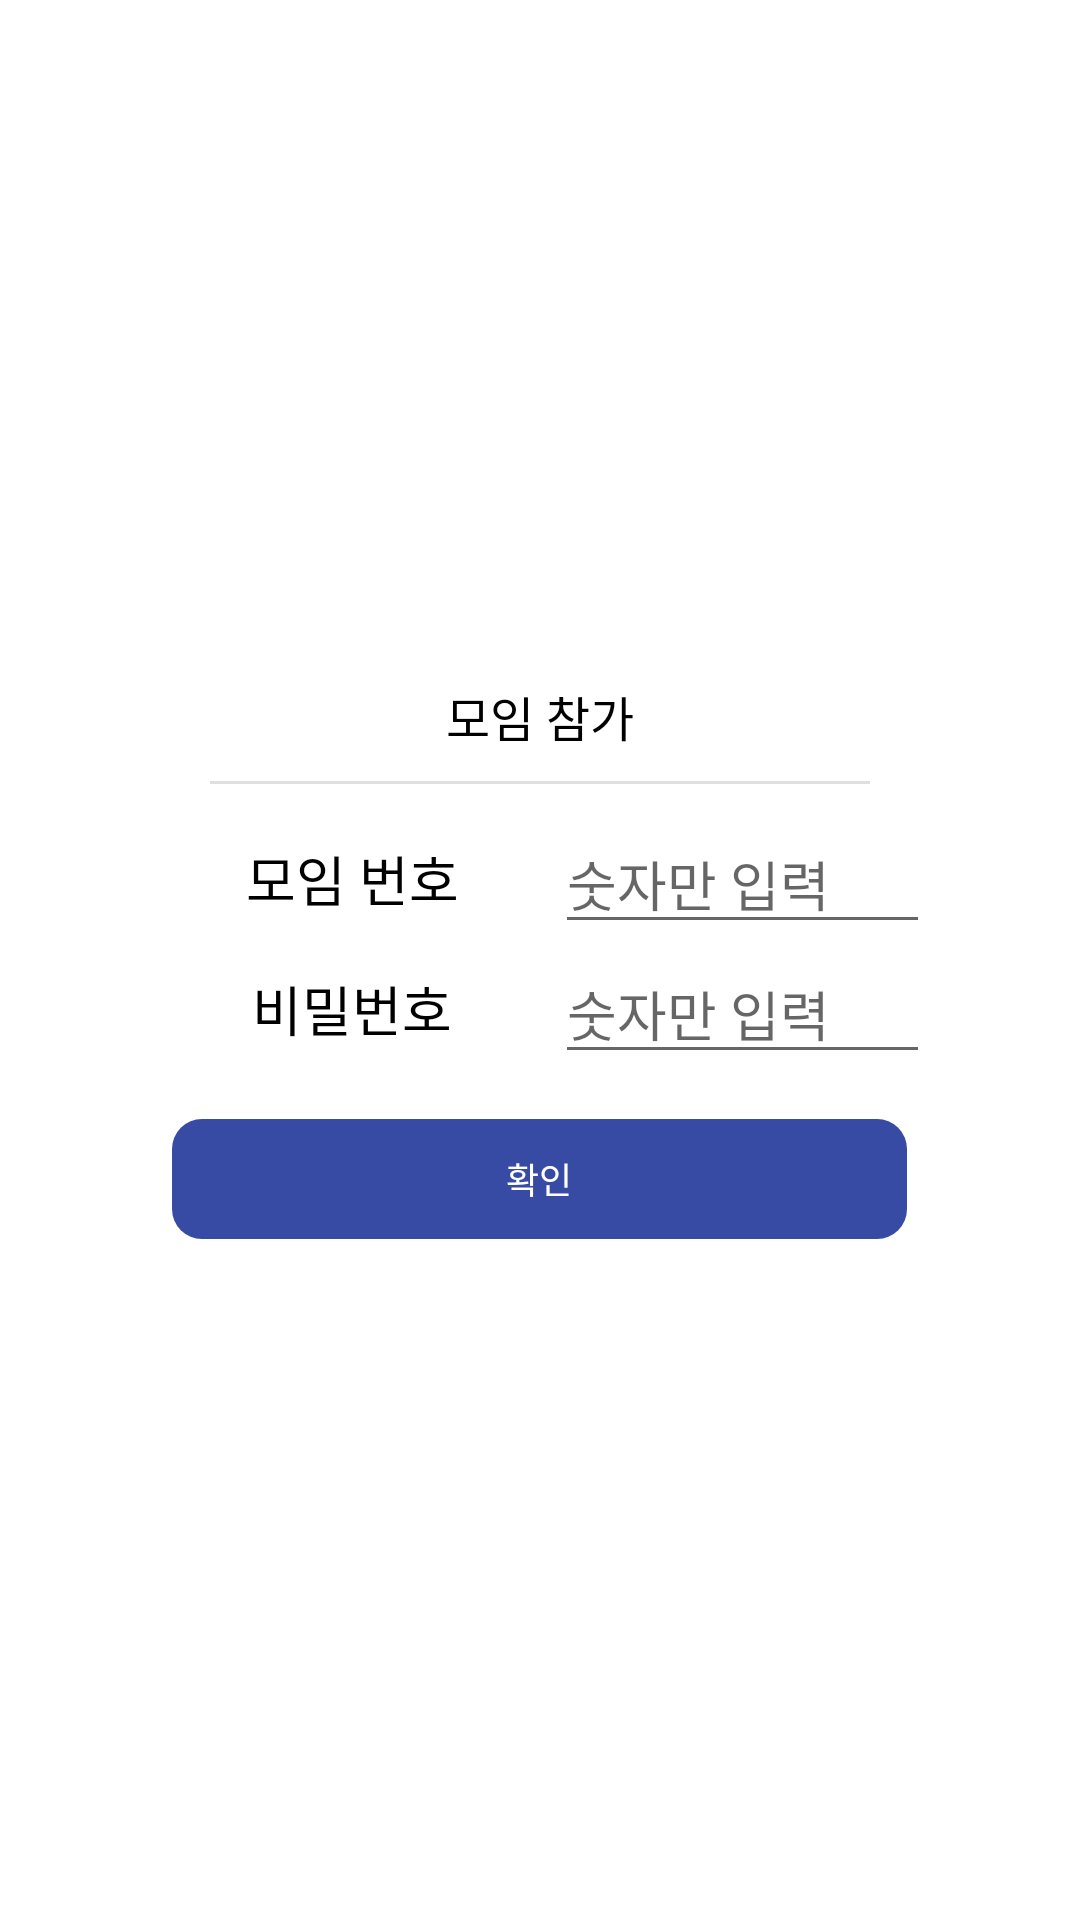

The Android layout XML behind this screen, and the referenced resources:
<!-- AndroidManifest.xml: application theme Theme.Moim -->
<!-- res/layout/dialog_join_moim.xml -->
<?xml version="1.0" encoding="utf-8"?>
<androidx.constraintlayout.widget.ConstraintLayout
    xmlns:android="http://schemas.android.com/apk/res/android"
    xmlns:app="http://schemas.android.com/apk/res-auto"
    xmlns:tools="http://schemas.android.com/tools"
    android:layout_width="wrap_content"
    android:layout_height="wrap_content"
    android:layout_gravity="center">

    <LinearLayout
        android:layout_width="300dp"
        android:layout_height="wrap_content"
        android:background="@drawable/bg_dialog_base"
        android:paddingVertical="15dp"
        android:paddingHorizontal="20dp"
        android:gravity="center_horizontal"
        android:orientation="vertical"
        app:layout_constraintTop_toTopOf="parent"
        app:layout_constraintStart_toStartOf="parent"
        app:layout_constraintEnd_toEndOf="parent"
        app:layout_constraintBottom_toBottomOf="parent" >

        <TextView
            android:id="@+id/dialog_join_title_tv"
            android:layout_width="wrap_content"
            android:layout_height="wrap_content"
            android:textSize="16sp"
            android:textColor="@color/black"
            android:text="@string/main_join_moim"
            android:includeFontPadding="false"
            android:fontFamily="@font/notosans_kr_bold"
            app:layout_constraintTop_toTopOf="parent"
            app:layout_constraintStart_toStartOf="parent"
            app:layout_constraintEnd_toEndOf="parent"/>

        <View
            android:id="@+id/dialog_join_view"
            android:layout_width="match_parent"
            android:layout_height="1dp"
            android:layout_marginHorizontal="20dp"
            android:layout_marginTop="10dp"
            android:layout_marginBottom="10dp"
            android:background="@color/gray"
            app:layout_constraintTop_toBottomOf="@id/dialog_join_title_tv"
            app:layout_constraintStart_toStartOf="parent"
            app:layout_constraintEnd_toEndOf="parent"/>

        <LinearLayout
            android:layout_width="match_parent"
            android:layout_height="wrap_content"
            android:orientation="horizontal">

            <TextView
                android:id="@+id/dialog_join_moimIdx_tv"
                android:layout_width="0dp"
                android:layout_height="wrap_content"
                android:layout_weight="1"
                android:text="@string/join_moimIdx"
                android:gravity="center"
                android:textSize="18sp"
                android:textColor="@color/black"
                android:layout_marginHorizontal="5dp"
                android:includeFontPadding="false"
                />

            <EditText
                android:id="@+id/dialog_join_moimIdx_et"
                android:layout_width="0dp"
                android:layout_height="wrap_content"
                android:layout_weight="1"
                android:hint="@string/join_moim_info"
                android:textSize="18sp"
                android:textColor="@color/darkGray"
                android:includeFontPadding="false"
                android:inputType="number"
                android:maxLength="6"
                />

        </LinearLayout>

        <LinearLayout
            android:layout_width="match_parent"
            android:layout_height="wrap_content"
            android:orientation="horizontal">

            <TextView
                android:id="@+id/dialog_join_moimPw_tv"
                android:layout_width="0dp"
                android:layout_height="wrap_content"
                android:layout_weight="1"
                android:text="@string/join_moimPw"
                android:gravity="center"
                android:textSize="18sp"
                android:textColor="@color/black"
                android:layout_marginHorizontal="5dp"
                android:includeFontPadding="false"
                />

            <EditText
                android:id="@+id/dialog_join_moimPw_et"
                android:layout_width="0dp"
                android:layout_height="wrap_content"
                android:layout_weight="1"
                android:hint="@string/join_moim_info"
                android:textSize="18sp"
                android:textColor="@color/darkGray"
                android:includeFontPadding="false"
                android:inputType="numberPassword"
                android:maxLength="4"
                />

        </LinearLayout>

        <TextView
            android:id="@+id/dialog_join_ok_btn_tv"
            android:layout_width="245dp"
            android:layout_height="40dp"
            android:text="@string/dialog_base_ok"
            android:textColor="@color/white"
            android:textSize="12sp"
            android:gravity="center"
            android:background="@drawable/bg_dialog_base_ok_btn"
            android:layout_marginTop="15dp"
            app:layout_constraintStart_toStartOf="parent"
            app:layout_constraintEnd_toEndOf="parent"
            app:layout_constraintBottom_toBottomOf="parent" />

    </LinearLayout>
</androidx.constraintlayout.widget.ConstraintLayout>
<!-- resources referenced by this layout -->
<resources>
  <color name="black">#FF000000</color>
  <color name="darkGray">#8E8E97</color>
  
      //main
  <color name="gray">#FFDFDFDF</color>
  <color name="white">#FFFFFFFF</color>
  <!-- drawable bg_dialog_base_ok_btn (drawable-hdpi) -->
  <?xml version="1.0" encoding="utf-8"?>
  <shape xmlns:android="http://schemas.android.com/apk/res/android"
      android:shape="rectangle">
  
      <size
          android:width="260dp"
          android:height="30dp"/>
  
      <solid
          android:color="@color/moim_main_1" />
  
      <corners
          android:radius="10dp" />
  </shape>
  <string name="dialog_base_ok">확인</string>
  
      //login
  <string name="join_moimIdx">모임 번호</string>
  <string name="join_moimPw">비밀번호</string>
  <string name="join_moim_info">숫자만 입력</string>
  
      //make moim
  <string name="main_join_moim">모임 참가</string>
  
      //join moim
  <style name="Theme.Moim" parent="Theme.MaterialComponents.DayNight.DarkActionBar">
          
          <item name="colorPrimary">@color/moim_main_1</item>
          <item name="colorPrimaryVariant">@color/moim_sub_1</item>
  
          <item name="colorOnPrimary">@color/white</item>
  
          
          <item name="colorSecondary">@color/teal_200</item>
          <item name="colorSecondaryVariant">@color/teal_700</item>
          <item name="colorOnSecondary">@color/black</item>
  
          
  
          
          <item name="windowActionBar">false</item>
          <item name="windowNoTitle">true</item>
  
          
  
          <item name="android:windowTranslucentStatus">false</item>
  
      </style>
  <color name="moim_main_1">#374BA4</color>
  <color name="moim_sub_1">#EAEEFF</color>
  <color name="teal_200">#FF03DAC5</color>
  <color name="teal_700">#FF018786</color>
</resources>
